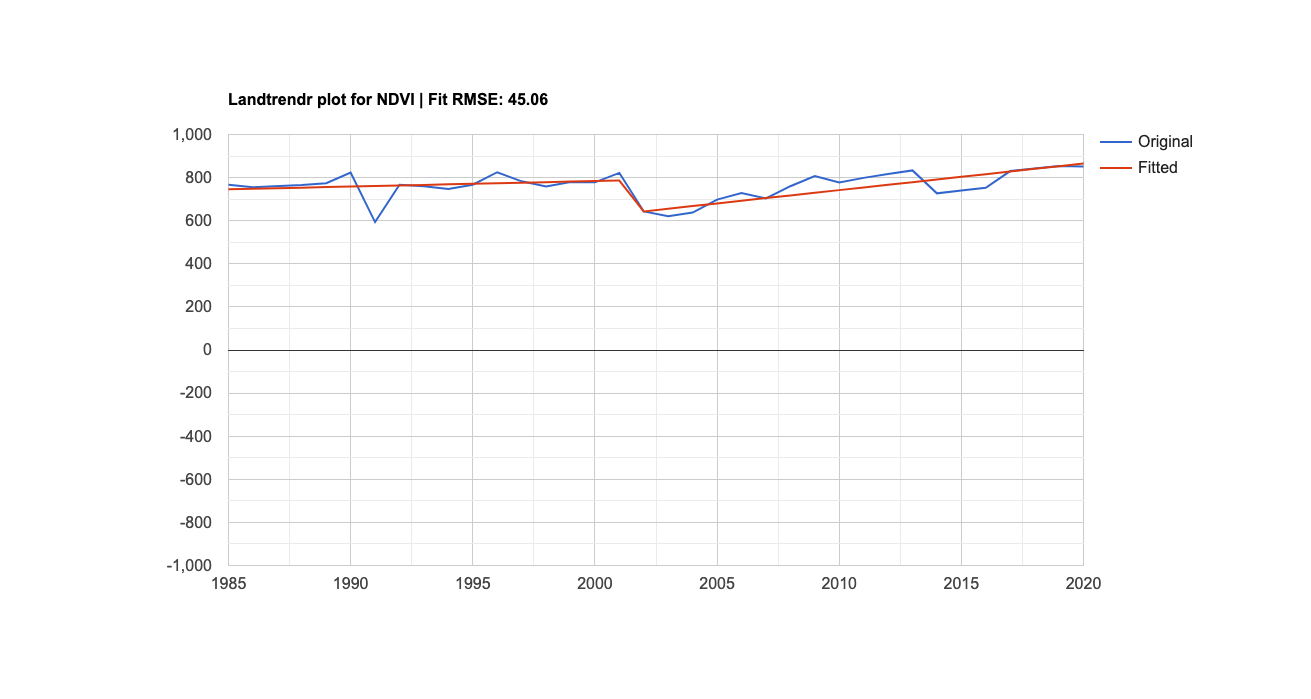

The table this chart was drawn from, first rows:
Year, Original, Fitted
1,985, 766.3, 745.7
1,986, 754.9, 748.3
1,988, 765.3, 753.4
1,989, 774.2, 755.9
1,990, 823.3, 758.5
1,991, 593.6, 761
1,992, 766.6, 763.6
1,993, 760, 766.1
1,994, 746.6, 768.7
1,995, 767, 771.2
1,996, 824.9, 773.8
1,997, 782.8, 776.3
1,998, 758.7, 778.9
1,999, 779.4, 781.4
2,000, 777.9, 784
2,001, 821.8, 786.5
2,002, 643, 643
2,003, 620.3, 655.4
2,004, 638, 667.7
2,005, 697.8, 680.1
2,006, 728.8, 692.4
2,007, 703.1, 704.8
2,008, 760, 717.2
2,009, 807.6, 729.5
2,010, 777.3, 741.9
2,011, 798.7, 754.2
2,012, 816.5, 766.6
2,013, 833.3, 778.9
2,014, 727, 791.3
2,015, 740.6, 803.7
2,016, 752.4, 816
2,017, 830.4, 828.4
2,018, 841.8, 840.7
2,019, 853.6, 853.1
2,020, 851.2, 865.4
